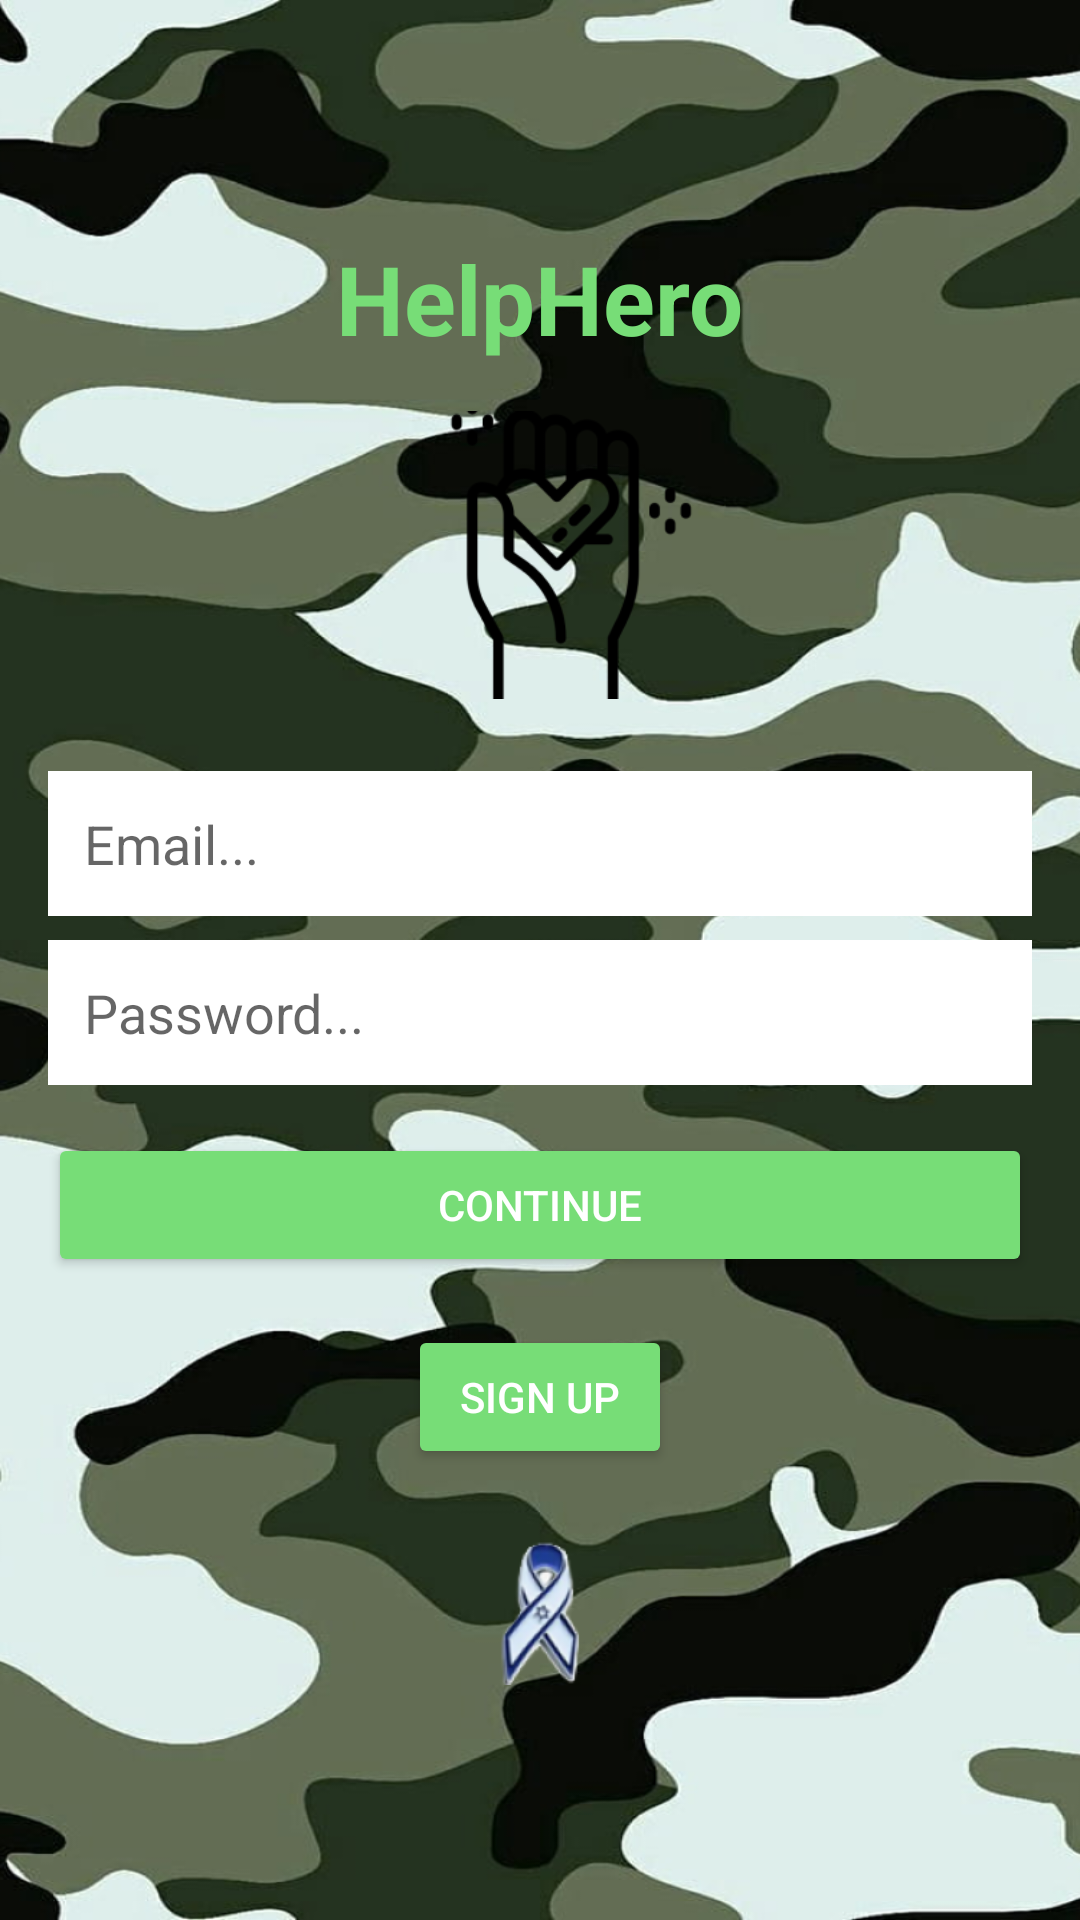

The Android layout XML behind this screen, and the referenced resources:
<!-- AndroidManifest.xml: application theme AppTheme -->
<!-- res/layout/fragment_sign_in.xml -->
<?xml version="1.0" encoding="utf-8"?>
<LinearLayout
    xmlns:android="http://schemas.android.com/apk/res/android"
    xmlns:app="http://schemas.android.com/apk/res-auto"
    android:layout_width="match_parent"
    android:layout_height="match_parent"
    android:orientation="vertical"
    android:padding="16dp"
    android:gravity="center"
    android:background="@drawable/background">

    
    <TextView
        android:id="@+id/tvAppName"
        android:layout_width="wrap_content"
        android:layout_height="wrap_content"
        android:layout_marginBottom="16dp"
        android:text="HelpHero"
        android:textColor="@color/colorPrimary"
        android:textSize="32sp"
        android:textStyle="bold"
        app:layout_constraintBottom_toTopOf="@id/ivLogo"
        app:layout_constraintEnd_toEndOf="parent"
        app:layout_constraintStart_toStartOf="parent"
        app:layout_constraintTop_toTopOf="parent" />

    
    <ImageView
        android:id="@+id/ivLogo"
        android:layout_width="120dp"
        android:layout_height="120dp"
        android:src="@drawable/applogo"
        android:contentDescription="Hero Icon"
        android:layout_gravity="center_horizontal"
        android:paddingBottom="24dp" />

    
    <EditText
        android:id="@+id/et_email"
        android:layout_width="match_parent"
        android:layout_height="wrap_content"
        android:hint="Email..."
        android:inputType="textEmailAddress"
        android:padding="12dp"
        android:background="@color/colorBackground" />

    <EditText
        android:id="@+id/et_password"
        android:layout_width="match_parent"
        android:layout_height="wrap_content"
        android:hint="Password..."
        android:inputType="textPassword"
        android:padding="12dp"
        android:background="@color/colorBackground"
        android:layout_marginTop="8dp" />

    <ProgressBar
        android:id="@+id/progressBar"
        android:layout_width="wrap_content"
        android:layout_height="wrap_content"
        android:visibility="gone"
        android:layout_gravity="center"
        android:layout_marginTop="16dp"/>

    
    <Button
        android:id="@+id/btnSignIn"
        android:layout_width="match_parent"
        android:layout_height="wrap_content"
        android:backgroundTint="@color/colorPrimary"
        android:text="Continue"
        android:textColor="@android:color/white"
        android:layout_marginTop="16dp"
        android:padding="12dp" />

    
    <Button
        android:id="@+id/btnSignup"
        android:layout_width="wrap_content"
        android:layout_height="wrap_content"
        android:backgroundTint="@color/colorPrimary"
        android:text="Sign Up"
        android:textColor="@android:color/white"
        android:layout_marginTop="16dp"
        android:padding="12dp" />

    
    <ImageView
        android:id="@+id/footer_icon"
        android:layout_width="48dp"
        android:layout_height="48dp"
        android:src="@drawable/israel"
        android:contentDescription="Footer Icon"
        android:layout_gravity="center_horizontal"
        android:layout_marginTop="24dp" />
</LinearLayout>
<!-- resources referenced by this layout -->
<resources>
  <color name="colorBackground">#FFFFFF</color>
  <color name="colorPrimary">#77DD77</color>
  <!-- drawable applogo: png bitmap (drawable, 9494 bytes) -->
  <!-- drawable background: png bitmap (drawable, 715642 bytes) -->
  <!-- drawable israel: png bitmap (drawable, 13193 bytes) -->
  <style name="AppTheme" parent="Theme.MaterialComponents.DayNight.DarkActionBar">
      </style>
</resources>
